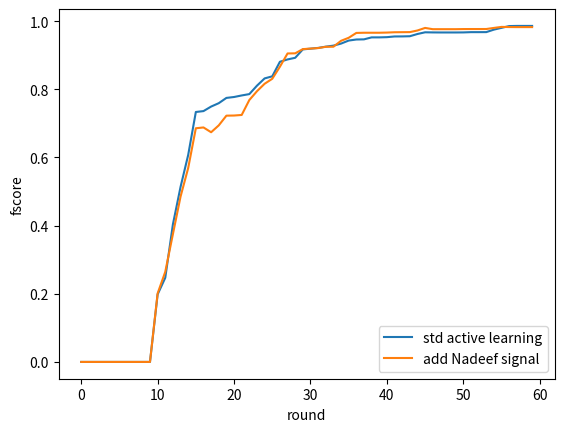

The matplotlib source for this figure:
import matplotlib.pyplot as plt
import numpy as np


def plot_list(list_series, list_names):
    fig = plt.figure()
    ax = plt.subplot(111)

    for i in range(len(list_series)):
        ax.plot(range(len(list_series[i])), list_series[i], label=list_names[i])

    ax.set_ylabel('fscore')
    ax.set_xlabel('round')

    ax.legend(loc=4)

    plt.show()


fscore_nadeef_signal = []
fscore_nadeef_signal.append([0.0, 0.0, 0.0, 0.0, 0.0, 0.0, 0.0, 0.0, 0.0, 0.0, 0.2016753117346321, 0.26560305126335815, 0.37413214759341606, 0.48358123376842388, 0.56562422116291622, 0.68153424933933804, 0.68343695264103321, 0.65253077620164157, 0.67259348603538971, 0.70244613747417806, 0.70137006618587672, 0.700891349981002, 0.74325497524755657, 0.7680371808075207, 0.78574953373199141, 0.79913518683650753, 0.82768662013629646, 0.88565236414997295, 0.88626023191923542, 0.89769924239875143, 0.90003667620592398, 0.9029441198100534, 0.90794636636527748, 0.90814714803820329, 0.93080991908664801, 0.94066104482608515, 0.96182661155323734, 0.9623699105111917, 0.96236865747431743, 0.96236865747431743, 0.96314087134824011, 0.96368412637960421, 0.96400058214478768, 0.96405479665607885, 0.97063118527191283, 0.97812003327098285, 0.97906412586485292, 0.97906412586485292, 0.97906539869085618, 0.97906539869085618, 0.9795973524114937, 0.97967913049688671, 0.97967648063285873, 0.979744076924975, 0.98092546711417417, 0.98560878670921448, 0.98055128170347772, 0.98038719244784822, 0.98038719244784822, 0.98038719244784822])
fscore_nadeef_signal.append([0.0, 0.0, 0.0, 0.0, 0.0, 0.0, 0.0, 0.0, 0.0, 0.0, 0.2016753117346321, 0.26560305126335815, 0.37413214759341606, 0.48358123376842388, 0.56562422116291622, 0.68153424933933804, 0.68343695264103321, 0.65253077620164157, 0.67259348603538971, 0.70244613747417806, 0.70137006618587672, 0.700891349981002, 0.74325497524755657, 0.7680371808075207, 0.78574953373199141, 0.79913518683650753, 0.82768662013629646, 0.88565236414997295, 0.88626023191923542, 0.89769924239875143, 0.90003667620592398, 0.9029441198100534, 0.90794636636527748, 0.90814714803820329, 0.93080991908664801, 0.94066104482608515, 0.96182661155323734, 0.9623699105111917, 0.96236865747431743, 0.96236865747431743, 0.96314087134824011, 0.96368412637960421, 0.96400058214478768, 0.96405479665607885, 0.97063118527191283, 0.97812003327098285, 0.97906412586485292, 0.97906412586485292, 0.97906539869085618, 0.97906539869085618, 0.9795973524114937, 0.97967913049688671, 0.97967648063285873, 0.979744076924975, 0.98092546711417417, 0.98560878670921448, 0.98055128170347772, 0.98038719244784822, 0.98038719244784822, 0.98038719244784822])
fscore_nadeef_signal.append([0.0, 0.0, 0.0, 0.0, 0.0, 0.0, 0.0, 0.0, 0.0, 0.0, 0.19965500154267601, 0.26212292941011428, 0.37696470422754741, 0.48820132482219231, 0.5758370761820284, 0.69382117526812659, 0.69721401266695759, 0.71680871699564919, 0.73719697929094663, 0.76296126035777267, 0.76631710551533161, 0.7721986747600379, 0.81908441505043816, 0.84710070571482421, 0.87721197921424698, 0.89419942688582144, 0.94325390378779506, 0.94407569644023615, 0.94407569644023615, 0.95819167388852078, 0.95819575918707722, 0.95692933326712426, 0.9582034452329109, 0.95840563856986216, 0.96519346984140775, 0.97202248488411169, 0.97253075126329691, 0.97305397865209531, 0.97305397865209531, 0.97305397865209531, 0.97306610712406394, 0.97472485350024152, 0.97473427472127894, 0.97526653068140179, 0.97643352038554276, 0.98399996832983416, 0.9710100465781345, 0.9710100465781345, 0.9710100465781345, 0.9710100465781345, 0.97101553663273354, 0.9711321094432479, 0.97113348164033952, 0.9711913847582031, 0.97840455893426537, 0.97800152061387147, 0.98684556488083963, 0.98667090772156762, 0.98667090772156762, 0.98667090772156762])
#fscore_nadeef_signal.append()
#fscore_nadeef_signal.append()

average_nadeef_signal = list(np.mean(np.matrix(fscore_nadeef_signal), axis=0).A1)

distinct_al =    [0.0, 0.0, 0.0, 0.0, 0.0, 0.0, 0.0, 0.0, 0.0, 0.0, 0.19817220458195484, 0.24691220531477903, 0.40375951180411451, 0.51359215141413717, 0.60740071685340602, 0.7334106560077267, 0.73601245407725746, 0.74930111618576967, 0.75924926778087853, 0.77470433175767184, 0.77738673212894727, 0.7819342386050655, 0.78588728592055646, 0.81064377343645555, 0.83193215157453548, 0.83804337896028125, 0.88076999749916884, 0.88759713888498493, 0.89242624516609836, 0.91709591127651413, 0.91919286051977089, 0.92140359561034813, 0.92508852216646453, 0.92808463645288297, 0.93409231357622557, 0.94299138447895758, 0.94609826332435831, 0.94652548665251757, 0.95232810870205953, 0.95232810870205953, 0.95296903783239584, 0.95501430581029745, 0.95516142303244012, 0.95569328588077318, 0.96226153867728803, 0.96724003354723087, 0.9668846063638975, 0.96673335522512582, 0.96673335522512582, 0.96673335522512582, 0.96690434578192475, 0.9676815267452612, 0.96769872321769812, 0.9677709851690679, 0.97507258834988209, 0.9803269425770722, 0.98549403781676181, 0.98594963480638576, 0.9859494915133461, 0.9859494915133461]

list = [distinct_al, average_nadeef_signal]
names = ["std active learning","add Nadeef signal"]

plot_list(list, names)